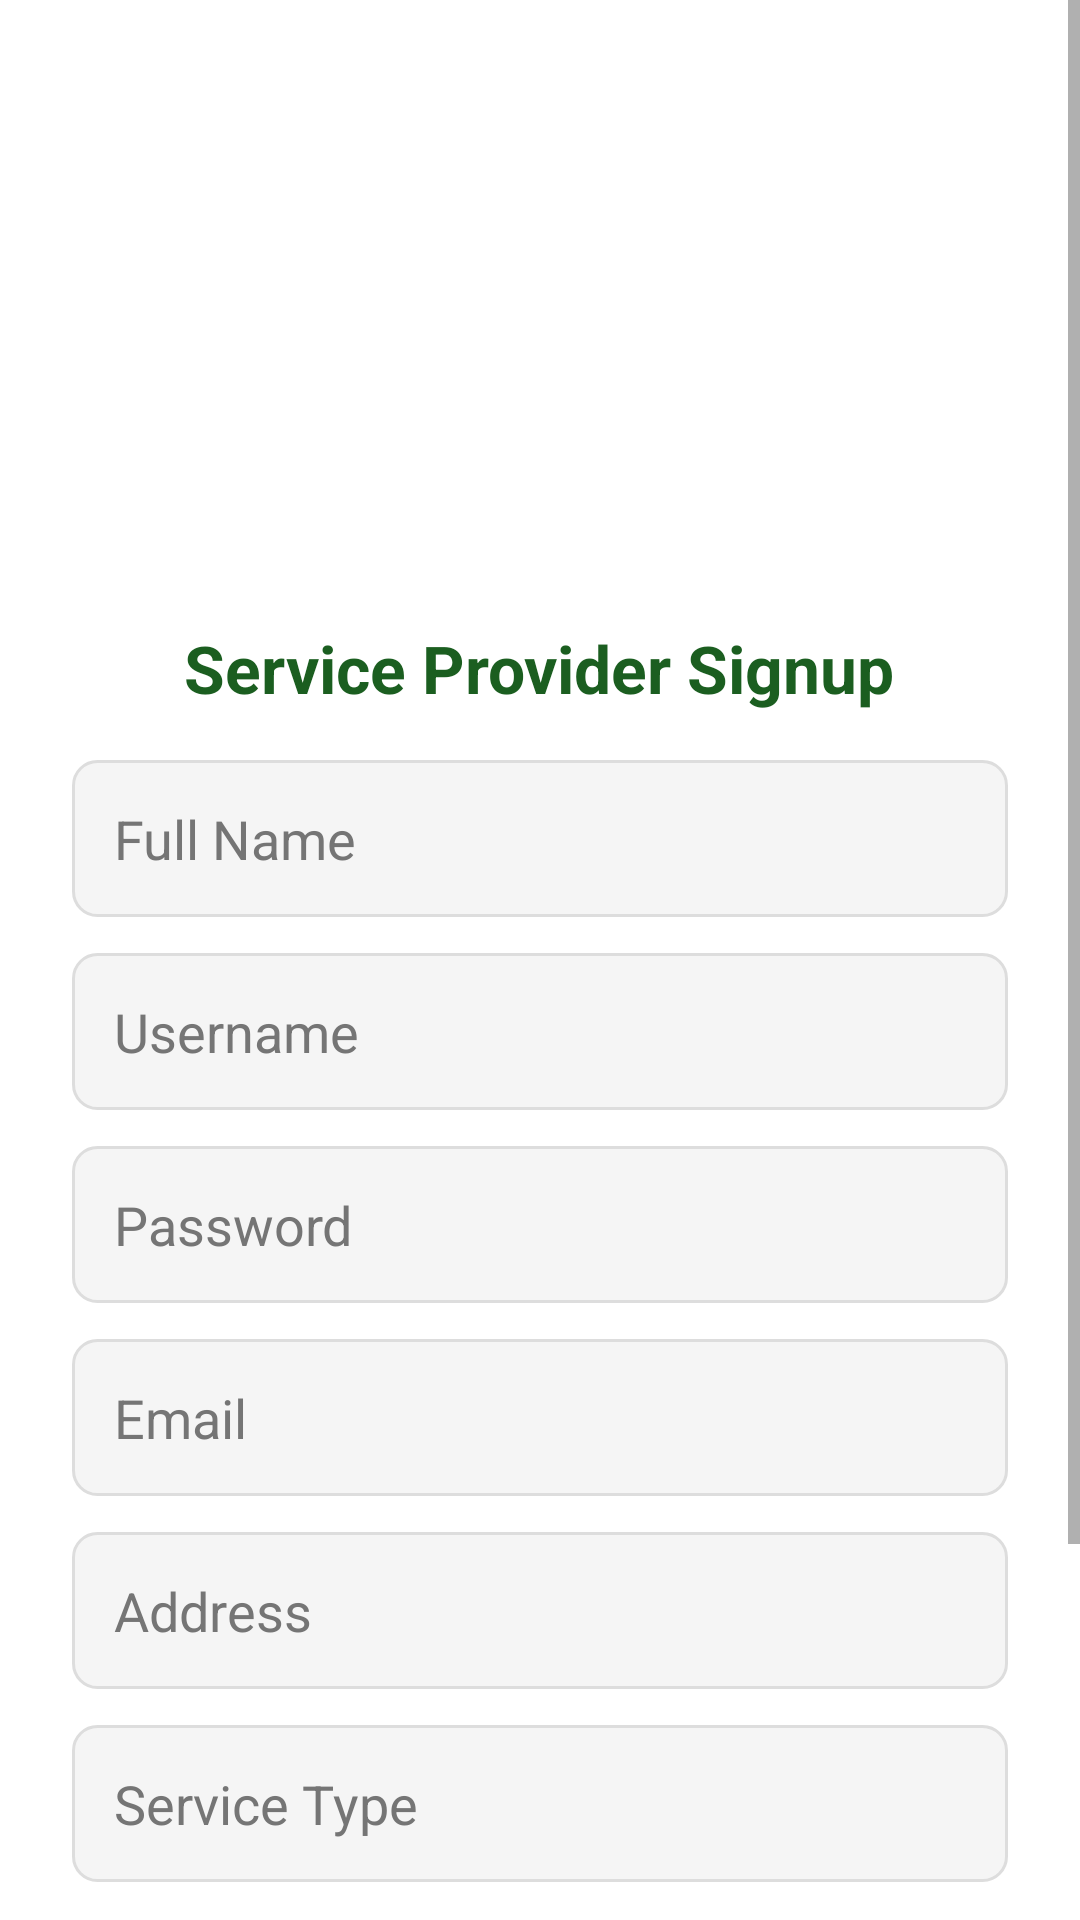

Here is an Android app screen rendered from its layout file. Give the layout XML and the strings, colors and styles it references.
<!-- AndroidManifest.xml: application theme Theme.AppCompat.Light.NoActionBar -->
<!-- res/layout/activity_service_provider_sign_up.xml -->
<?xml version="1.0" encoding="utf-8"?>
<ScrollView
    xmlns:android="http://schemas.android.com/apk/res/android"
    android:layout_width="match_parent"
    android:layout_height="match_parent"
    android:background="@color/white"
    android:fillViewport="true">

    <LinearLayout
        android:layout_width="match_parent"
        android:layout_height="wrap_content"
        android:orientation="vertical"
        android:padding="24dp"
        android:gravity="center_horizontal">



        <ImageView
            android:id="@+id/imageView"
            android:layout_width="160dp"
            android:layout_height="160dp"
            android:src="@drawable/logo"
            android:layout_marginBottom="24dp"
            android:contentDescription="App Logo" />

        
        <TextView
            android:layout_width="wrap_content"
            android:layout_height="wrap_content"
            android:text="Service Provider Signup"
            android:textSize="22sp"
            android:textStyle="bold"
            android:textColor="#1B5E20"
            android:layout_marginBottom="16dp" />

        
        <EditText
            android:id="@+id/full_name"
            android:layout_width="match_parent"
            android:layout_height="wrap_content"
            android:hint="Full Name"
            android:inputType="textPersonName"
            android:textColor="@color/black"
            android:textColorHint="#757575"
            android:padding="14dp"
            android:layout_marginBottom="12dp"
            android:background="@drawable/edittext_bg" />

        
        <EditText
            android:id="@+id/username"
            android:layout_width="match_parent"
            android:layout_height="wrap_content"
            android:hint="Username"
            android:inputType="textPersonName"
            android:textColor="@color/black"
            android:textColorHint="#757575"
            android:padding="14dp"
            android:layout_marginBottom="12dp"
            android:background="@drawable/edittext_bg" />

        
        <EditText
            android:id="@+id/password"
            android:layout_width="match_parent"
            android:layout_height="wrap_content"
            android:hint="Password"
            android:inputType="textPassword"
            android:textColor="@color/black"
            android:textColorHint="#757575"
            android:padding="14dp"
            android:layout_marginBottom="12dp"
            android:background="@drawable/edittext_bg" />

        
        <EditText
            android:id="@+id/email"
            android:layout_width="match_parent"
            android:layout_height="wrap_content"
            android:hint="Email"
            android:inputType="textEmailAddress"
            android:textColor="@color/black"
            android:textColorHint="#757575"
            android:padding="14dp"
            android:layout_marginBottom="12dp"
            android:background="@drawable/edittext_bg" />

        
        <EditText
            android:id="@+id/address"
            android:layout_width="match_parent"
            android:layout_height="wrap_content"
            android:hint="Address"
            android:inputType="textPostalAddress"
            android:textColor="@color/black"
            android:textColorHint="#757575"
            android:padding="14dp"
            android:layout_marginBottom="12dp"
            android:background="@drawable/edittext_bg" />

        
        <EditText
            android:id="@+id/service_type"
            android:layout_width="match_parent"
            android:layout_height="wrap_content"
            android:hint="Service Type"
            android:textColor="@color/black"
            android:textColorHint="#757575"
            android:padding="14dp"
            android:layout_marginBottom="12dp"
            android:background="@drawable/edittext_bg" />

        
        <Button
            android:id="@+id/signup_button"
            android:layout_width="match_parent"
            android:layout_height="wrap_content"
            android:text="Signup"
            android:textColor="@color/white"
            android:textStyle="bold"
            android:textSize="16sp"
            android:padding="16dp"
            android:layout_marginTop="8dp"
            android:layout_marginBottom="20dp"
            android:background="@drawable/button_bg" />

        
        <TextView
            android:id="@+id/login_link"
            android:layout_width="wrap_content"
            android:layout_height="wrap_content"
            android:text="Already have an account? Login"
            android:textColor="#1E88E5"
            android:textSize="14sp"
            android:textStyle="bold"
            android:layout_gravity="center"
            android:layout_marginBottom="32dp" />
    </LinearLayout>
</ScrollView>
<!-- resources referenced by this layout -->
<resources>
  <color name="black">#FF000000</color>
  <color name="white">#FFFFFFFF</color>
  <!-- drawable button_bg (drawable) -->
  <?xml version="1.0" encoding="utf-8"?>
  <shape xmlns:android="http://schemas.android.com/apk/res/android"
      android:shape="rectangle">
  
      <corners android:radius="30dp"/> 
      <solid android:color="@color/black"/> 
      <padding android:left="16dp" android:right="16dp" android:top="10dp" android:bottom="10dp"/>
      <size android:width="250dp"/> 
      <shadowColor android:radius="4dp"/> 
  </shape>
  <!-- drawable edittext_bg (drawable) -->
  <?xml version="1.0" encoding="utf-8"?>
  <shape xmlns:android="http://schemas.android.com/apk/res/android">
      
      <solid android:color="#F5F5F5"/> 
  
      
      <corners android:radius="8dp"/> 
  
      
      <stroke android:color="#DDDDDD" android:width="1dp"/> 
  
      
      <padding android:left="16dp" android:right="16dp" android:top="12dp" android:bottom="12dp"/>
  </shape>
</resources>
